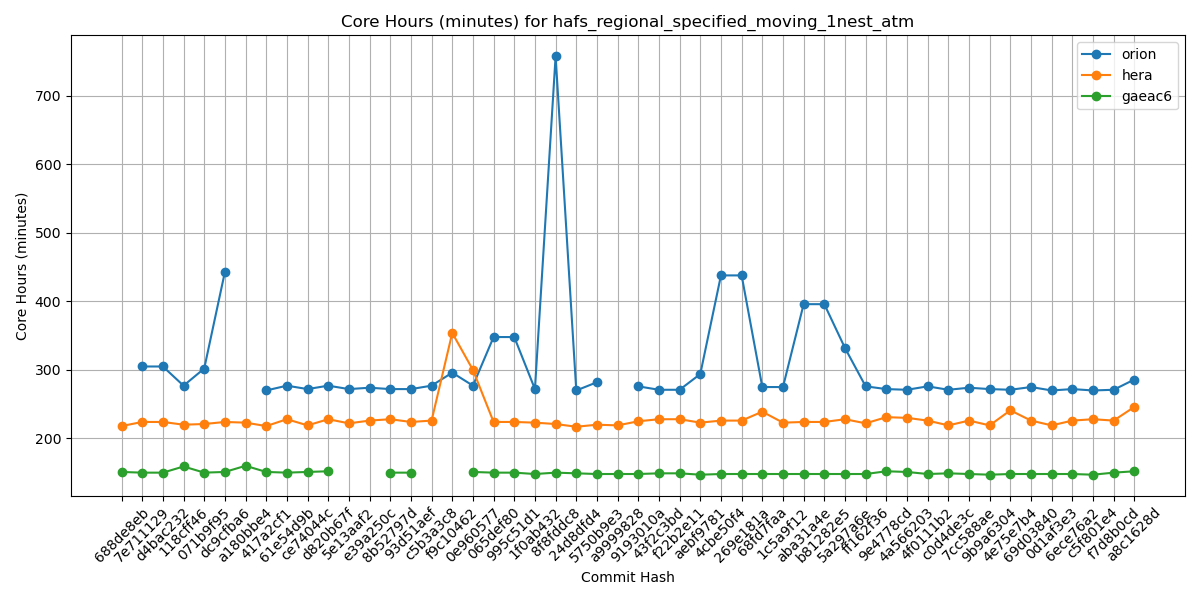

The file beside this chart, header and first rows:
Hash, orion, hera, gaeac6
688de8eb, , 218, 151
7e711129, 305, 224, 150
d4bac232, 305, 224, 150
118cff46, 277, 220, 159
071b9f95, 302, 221, 150
dc9cfba6, 443, 224, 151
a180bbe4, , 223, 160
417a2cf1, 270, 218, 151
61e54d9b, 277, 228, 150
ce74044c, 272, 219, 151
d820b67f, 277, 228, 152
5e13aaf2, 272, 222, 
e39a250c, 274, 226, 
8b52797d, 272, 228, 150
93d51aef, 272, 224, 150
c5b3a3c8, 277, 226, 
f9c10462, 296, 354, 
0e960577, 277, 300, 151
065def80, 348, 224, 150
995c51d1, 348, 224, 150
1f0ab432, 272, 223, 148
8f8fddc8, 758, 221, 150
24d8dfd4, 270, 217, 149
5750b9e3, 282, 220, 148
a9999828, , 219, 148
9193010a, 276, 225, 148
43f2c3bd, 271, 228, 149
f22b2e11, 271, 228, 149
aebf9781, 294, 223, 147
4cbe50f4, 438, 226, 148
269e181a, 438, 226, 148
68fd7faa, 275, 239, 148
1c5a9f12, 275, 223, 148
aba31a4e, 396, 224, 148
b81282e5, 396, 224, 148
5a297a6e, 332, 228, 148
ff162f36, 276, 222, 148
9e4778cd, 272, 231, 152
4a566203, 271, 230, 151
4f0111b2, 276, 226, 148
c0d4de3c, 271, 219, 149
7cc588ae, 274, 226, 148
9b9a6304, 272, 219, 147
4e75e7b4, 271, 241, 148
69d03840, 275, 226, 148
0d1af3e3, 270, 219, 148
6ece76a2, 272, 226, 148
c5f801e4, 270, 228, 147
f7d8b0cd, 271, 226, 150
a8c1628d, 286, 246, 152
